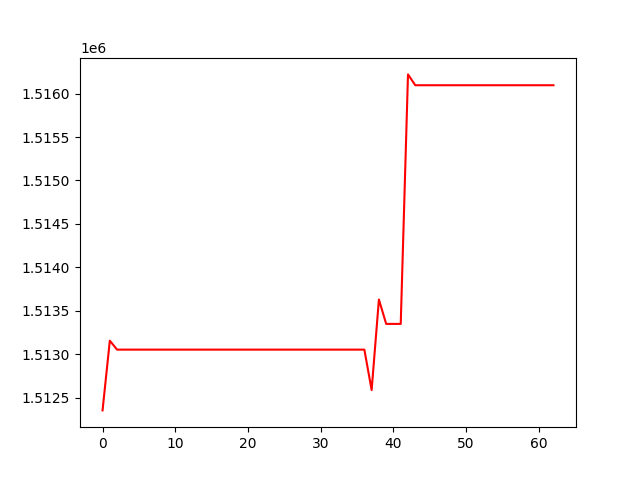

Source data for this figure (header and first rows):
, 0
0, 1512353
1, 1513156
2, 1513053
3, 1513053
4, 1513053
5, 1513053
6, 1513053
7, 1513053
8, 1513053
9, 1513053
10, 1513053
11, 1513053
12, 1513053
13, 1513053
14, 1513053
15, 1513053
16, 1513053
17, 1513053
18, 1513053
19, 1513053
20, 1513053
21, 1513053
22, 1513053
23, 1513053
24, 1513053
25, 1513053
26, 1513053
27, 1513053
28, 1513053
29, 1513053
30, 1513053
31, 1513053
32, 1513053
33, 1513053
34, 1513053
35, 1513053
36, 1513053
37, 1512588
38, 1513630
39, 1513349
40, 1513349
41, 1513349
42, 1516221
43, 1516097
44, 1516097
45, 1516097
46, 1516097
47, 1516097
48, 1516097
49, 1516097
50, 1516097
51, 1516097
52, 1516097
53, 1516097
54, 1516097
55, 1516097
56, 1516097
57, 1516097
58, 1516097
59, 1516097
... 3 more rows
